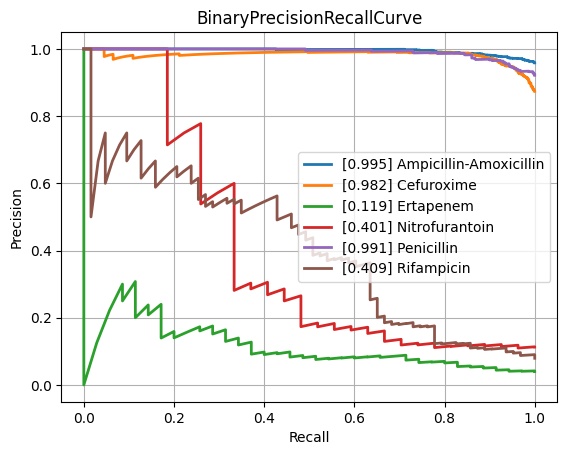

Data behind this chart, as committed beside it:
class, PrecisionRecallAUC, FrequencyPositiveClass, n_positives, n_negatives
Amikacin, 0.6877, 0.1678, 150, 744
Amoxicillin-Clavulanic acid, 0.8543, 0.5846, 1523, 1082
Ampicillin, 0.9645, 0.8137, 2848, 652
Ampicillin-Amoxicillin, 0.9951, 0.9585, 1225, 53
Cefazolin, 0.8977, 0.648, 127, 69
Cefepime, 0.7162, 0.3739, 1029, 1723
Cefpodoxime, 0.8991, 0.6702, 63, 31
Ceftazidime, 0.7968, 0.4117, 1373, 1962
Ceftriaxone, 0.724, 0.4225, 1213, 1658
Cefuroxime, 0.9822, 0.8736, 954, 138
Ciprofloxacin, 0.7696, 0.4082, 2443, 3542
Clindamycin, 0.9383, 0.735, 1337, 482
Colistin, 0.9483, 0.2936, 180, 433
Cotrimoxazole, 0.8005, 0.4616, 3147, 3670
Ertapenem, 0.1188, 0.04, 35, 840
Erythromycin, 0.9443, 0.803, 1227, 301
Fosfomycin, 0.8096, 0.3588, 404, 722
Fosfomycin-Trometamol, 0.7597, 0.5132, 39, 37
Fusidic acid, 0.8033, 0.5315, 152, 134
Gentamicin, 0.9448, 0.6509, 3212, 1723
Imipenem, 0.9098, 0.4684, 2813, 3192
Levofloxacin, 0.8805, 0.4756, 586, 646
Meropenem, 0.6315, 0.2033, 815, 3194
Mupirocin, 0.8974, 0.2222, 12, 42
Nitrofurantoin, 0.4009, 0.113, 27, 212
Norfloxacin, 0.5668, 0.2647, 36, 100
Oxacillin, 0.8855, 0.6358, 433, 248
Penicillin, 0.9907, 0.9215, 458, 39
Piperacillin-Tazobactam, 0.7889, 0.4563, 2119, 2525
Rifampicin, 0.4091, 0.07935, 63, 731
Teicoplanin, 0.4534, 0.08029, 11, 126
Tetracycline, 0.7915, 0.4078, 305, 443
Tobramycin, 0.7271, 0.2631, 176, 493
Vancomycin, 0.6889, 0.08742, 196, 2046
micro, 0.8693, 0.4745, , 
macro, 0.7758, NaN, , 
